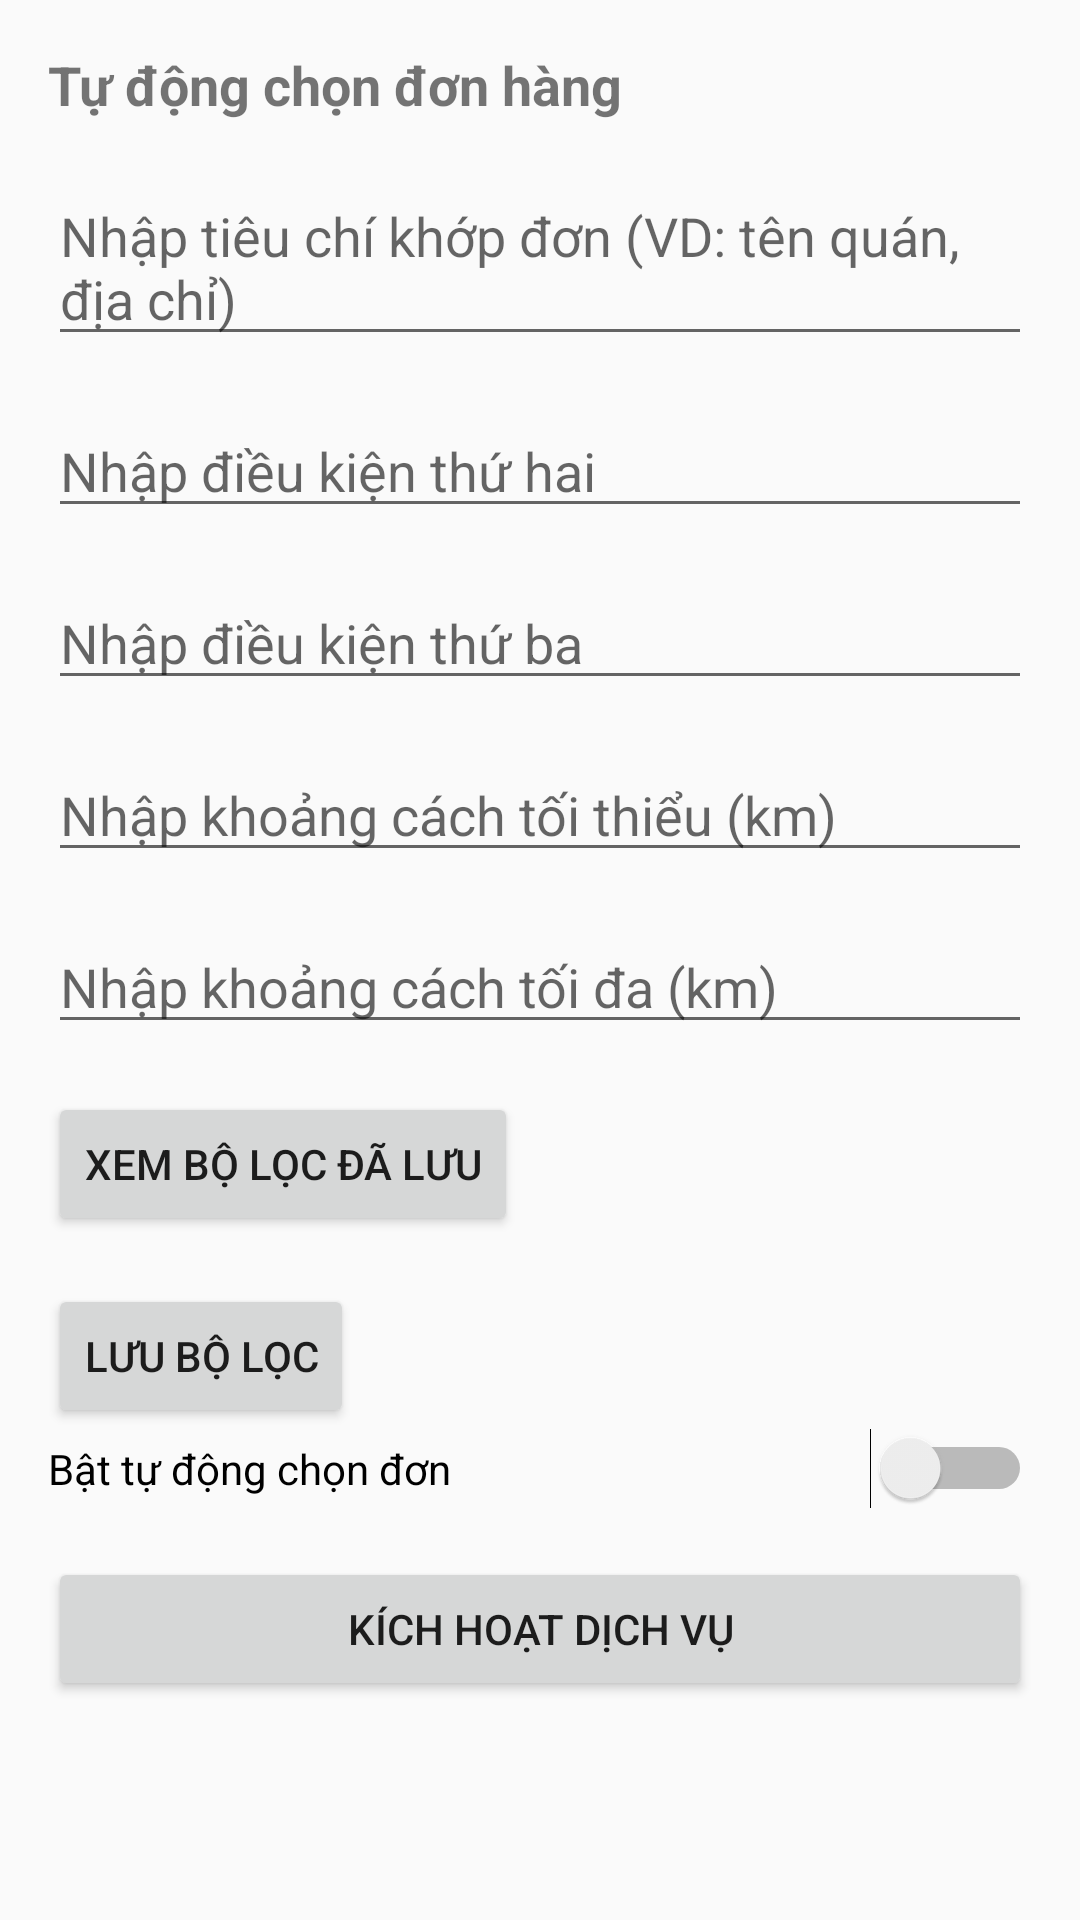

Here is an Android app screen rendered from its layout file. Give the layout XML and the strings, colors and styles it references.
<!-- AndroidManifest.xml: activity theme Theme.Automaticallyreceiveorders -->
<!-- res/layout/activity_main.xml -->
<?xml version="1.0" encoding="utf-8"?>
<LinearLayout xmlns:android="http://schemas.android.com/apk/res/android"
    android:layout_width="match_parent"
    android:layout_height="match_parent"
    android:orientation="vertical"
    android:padding="16dp">

    <TextView
        android:layout_width="wrap_content"
        android:layout_height="wrap_content"
        android:layout_marginBottom="16dp"
        android:text="Tự động chọn đơn hàng"
        android:textSize="18sp"
        android:textStyle="bold" />

    <EditText
        android:id="@+id/order_match_criterion"
        android:layout_width="match_parent"
        android:layout_height="wrap_content"
        android:layout_marginBottom="16dp"
        android:hint="Nhập tiêu chí khớp đơn (VD: tên quán, địa chỉ)" />

    <EditText
        android:id="@+id/order_match_criterion_2"
        android:layout_width="match_parent"
        android:layout_height="wrap_content"
        android:layout_marginBottom="16dp"
        android:hint="Nhập điều kiện thứ hai" />

    <EditText
        android:id="@+id/order_match_criterion_3"
        android:layout_width="match_parent"
        android:layout_height="wrap_content"
        android:layout_marginBottom="16dp"
        android:hint="Nhập điều kiện thứ ba" />

    
    <EditText
        android:id="@+id/min_distance"
        android:layout_width="match_parent"
        android:layout_height="wrap_content"
        android:layout_marginBottom="16dp"
        android:hint="Nhập khoảng cách tối thiểu (km)"
        android:inputType="numberDecimal" />

    <EditText
        android:id="@+id/max_distance"
        android:layout_width="match_parent"
        android:layout_height="wrap_content"
        android:layout_marginBottom="16dp"
        android:hint="Nhập khoảng cách tối đa (km)"
        android:inputType="numberDecimal" />

    <Button
        android:id="@+id/open_saved_filters_button"
        android:layout_width="wrap_content"
        android:layout_height="wrap_content"
        android:text="Xem bộ lọc đã lưu" />

    <Button
        android:id="@+id/save_filter_button"
        android:layout_width="wrap_content"
        android:layout_height="wrap_content"
        android:layout_marginTop="16dp"
        android:text="Lưu bộ lọc" />

    <Switch
        android:id="@+id/auto_select_enabled"
        android:layout_width="match_parent"
        android:layout_height="wrap_content"
        android:layout_marginBottom="16dp"
        android:text="Bật tự động chọn đơn" />

    <Button
        android:id="@+id/enable_button"
        android:layout_width="match_parent"
        android:layout_height="wrap_content"
        android:text="Kích hoạt dịch vụ" />
</LinearLayout>
<!-- resources referenced by this layout -->
<resources>
  <style name="Theme.Automaticallyreceiveorders" parent="Theme.AppCompat.Light.NoActionBar">
          
      </style>
</resources>
